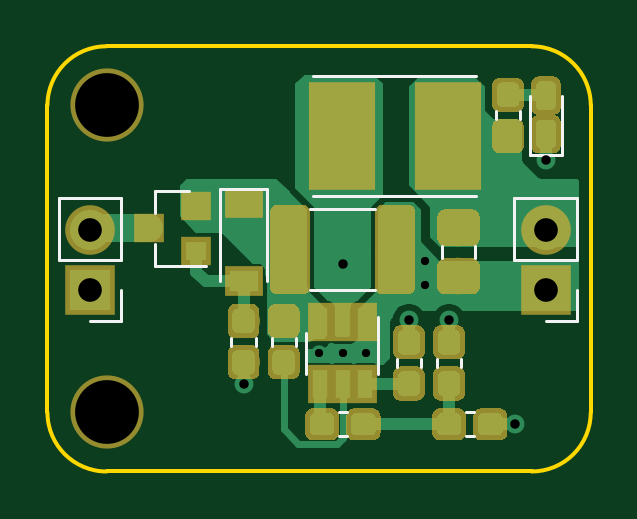
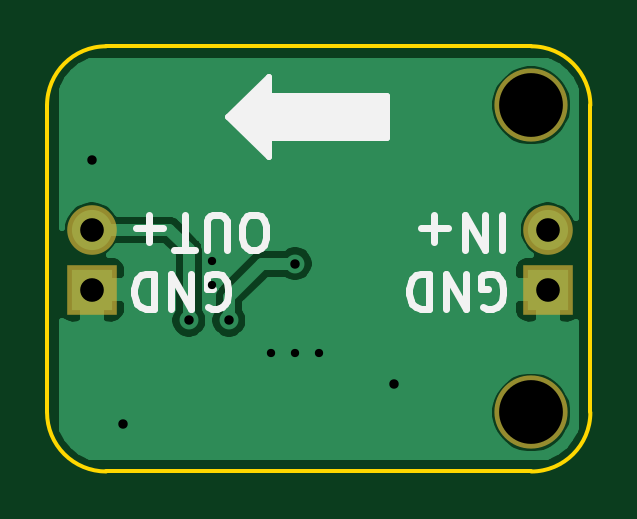
Circuit board: 9 layer files. Board 23.0 x 18.0 mm.
- bottom_copper: TinyBEC-B_Cu.gbl (19833 bytes)
- bottom_mask: TinyBEC-B_Mask.gbs (771 bytes)
- bottom_silk: TinyBEC-B_SilkS.gbo (4899 bytes)
- outline: TinyBEC-Edge_Cuts.gm1 (1021 bytes)
- top_copper: TinyBEC-F_Cu.gtl (54018 bytes)
- top_mask: TinyBEC-F_Mask.gts (40016 bytes)
- paste: TinyBEC-F_Paste.gtp (39748 bytes)
- top_silk: TinyBEC-F_SilkS.gto (2894 bytes)
- drill: TinyBEC.drl (574 bytes)

=== bottom_copper: TinyBEC-B_Cu.gbl (19833 bytes, source omitted) ===
=== bottom_mask: TinyBEC-B_Mask.gbs ===
G04 #@! TF.GenerationSoftware,KiCad,Pcbnew,(5.1.2)-1*
G04 #@! TF.CreationDate,2019-05-27T15:40:10+12:00*
G04 #@! TF.ProjectId,TinyBEC,54696e79-4245-4432-9e6b-696361645f70,rev?*
G04 #@! TF.SameCoordinates,Original*
G04 #@! TF.FileFunction,Soldermask,Bot*
G04 #@! TF.FilePolarity,Negative*
%FSLAX46Y46*%
G04 Gerber Fmt 4.6, Leading zero omitted, Abs format (unit mm)*
G04 Created by KiCad (PCBNEW (5.1.2)-1) date 2019-05-27 15:40:10*
%MOMM*%
%LPD*%
G04 APERTURE LIST*
%ADD10C,3.100000*%
%ADD11R,2.100000X2.100000*%
%ADD12O,2.100000X2.100000*%
G04 APERTURE END LIST*
D10*
X113500000Y-110500000D03*
X113500000Y-97500000D03*
D11*
X112800000Y-105300000D03*
D12*
X112800000Y-102760000D03*
X132100000Y-102760000D03*
D11*
X132100000Y-105300000D03*
M02*

=== bottom_silk: TinyBEC-B_SilkS.gbo ===
G04 #@! TF.GenerationSoftware,KiCad,Pcbnew,(5.1.2)-1*
G04 #@! TF.CreationDate,2019-05-27T15:40:10+12:00*
G04 #@! TF.ProjectId,TinyBEC,54696e79-4245-4432-9e6b-696361645f70,rev?*
G04 #@! TF.SameCoordinates,Original*
G04 #@! TF.FileFunction,Legend,Bot*
G04 #@! TF.FilePolarity,Positive*
%FSLAX46Y46*%
G04 Gerber Fmt 4.6, Leading zero omitted, Abs format (unit mm)*
G04 Created by KiCad (PCBNEW (5.1.2)-1) date 2019-05-27 15:40:10*
%MOMM*%
%LPD*%
G04 APERTURE LIST*
%ADD10C,0.300000*%
%ADD11C,0.250000*%
G04 APERTURE END LIST*
D10*
X125105000Y-103621428D02*
X125390714Y-103621428D01*
X125533571Y-103550000D01*
X125676428Y-103407142D01*
X125747857Y-103121428D01*
X125747857Y-102621428D01*
X125676428Y-102335714D01*
X125533571Y-102192857D01*
X125390714Y-102121428D01*
X125105000Y-102121428D01*
X124962142Y-102192857D01*
X124819285Y-102335714D01*
X124747857Y-102621428D01*
X124747857Y-103121428D01*
X124819285Y-103407142D01*
X124962142Y-103550000D01*
X125105000Y-103621428D01*
X126390714Y-103621428D02*
X126390714Y-102407142D01*
X126462142Y-102264285D01*
X126533571Y-102192857D01*
X126676428Y-102121428D01*
X126962142Y-102121428D01*
X127105000Y-102192857D01*
X127176428Y-102264285D01*
X127247857Y-102407142D01*
X127247857Y-103621428D01*
X127747857Y-103621428D02*
X128605000Y-103621428D01*
X128176428Y-102121428D02*
X128176428Y-103621428D01*
X129105000Y-102692857D02*
X130247857Y-102692857D01*
X129676428Y-102121428D02*
X129676428Y-103264285D01*
X127176428Y-106050000D02*
X127033571Y-106121428D01*
X126819285Y-106121428D01*
X126605000Y-106050000D01*
X126462142Y-105907142D01*
X126390714Y-105764285D01*
X126319285Y-105478571D01*
X126319285Y-105264285D01*
X126390714Y-104978571D01*
X126462142Y-104835714D01*
X126605000Y-104692857D01*
X126819285Y-104621428D01*
X126962142Y-104621428D01*
X127176428Y-104692857D01*
X127247857Y-104764285D01*
X127247857Y-105264285D01*
X126962142Y-105264285D01*
X127890714Y-104621428D02*
X127890714Y-106121428D01*
X128747857Y-104621428D01*
X128747857Y-106121428D01*
X129462142Y-104621428D02*
X129462142Y-106121428D01*
X129819285Y-106121428D01*
X130033571Y-106050000D01*
X130176428Y-105907142D01*
X130247857Y-105764285D01*
X130319285Y-105478571D01*
X130319285Y-105264285D01*
X130247857Y-104978571D01*
X130176428Y-104835714D01*
X130033571Y-104692857D01*
X129819285Y-104621428D01*
X129462142Y-104621428D01*
X115537857Y-106050000D02*
X115395000Y-106121428D01*
X115180714Y-106121428D01*
X114966428Y-106050000D01*
X114823571Y-105907142D01*
X114752142Y-105764285D01*
X114680714Y-105478571D01*
X114680714Y-105264285D01*
X114752142Y-104978571D01*
X114823571Y-104835714D01*
X114966428Y-104692857D01*
X115180714Y-104621428D01*
X115323571Y-104621428D01*
X115537857Y-104692857D01*
X115609285Y-104764285D01*
X115609285Y-105264285D01*
X115323571Y-105264285D01*
X116252142Y-104621428D02*
X116252142Y-106121428D01*
X117109285Y-104621428D01*
X117109285Y-106121428D01*
X117823571Y-104621428D02*
X117823571Y-106121428D01*
X118180714Y-106121428D01*
X118395000Y-106050000D01*
X118537857Y-105907142D01*
X118609285Y-105764285D01*
X118680714Y-105478571D01*
X118680714Y-105264285D01*
X118609285Y-104978571D01*
X118537857Y-104835714D01*
X118395000Y-104692857D01*
X118180714Y-104621428D01*
X117823571Y-104621428D01*
X114752142Y-102121428D02*
X114752142Y-103621428D01*
X115466428Y-102121428D02*
X115466428Y-103621428D01*
X116323571Y-102121428D01*
X116323571Y-103621428D01*
X117037857Y-102692857D02*
X118180714Y-102692857D01*
X117609285Y-102121428D02*
X117609285Y-103264285D01*
D11*
G36*
X126323224Y-98000000D02*
G01*
X124625000Y-99698224D01*
X124625000Y-99000000D01*
X124622598Y-98975614D01*
X124615485Y-98952165D01*
X124603934Y-98930554D01*
X124588388Y-98911612D01*
X124569446Y-98896066D01*
X124547835Y-98884515D01*
X124524386Y-98877402D01*
X124500000Y-98875000D01*
X119625000Y-98875000D01*
X119625000Y-97125000D01*
X124500000Y-97125000D01*
X124524386Y-97122598D01*
X124547835Y-97115485D01*
X124569446Y-97103934D01*
X124588388Y-97088388D01*
X124603934Y-97069446D01*
X124615485Y-97047835D01*
X124622598Y-97024386D01*
X124625000Y-97000000D01*
X124625000Y-96301776D01*
X126323224Y-98000000D01*
X126323224Y-98000000D01*
G37*
X126323224Y-98000000D02*
X124625000Y-99698224D01*
X124625000Y-99000000D01*
X124622598Y-98975614D01*
X124615485Y-98952165D01*
X124603934Y-98930554D01*
X124588388Y-98911612D01*
X124569446Y-98896066D01*
X124547835Y-98884515D01*
X124524386Y-98877402D01*
X124500000Y-98875000D01*
X119625000Y-98875000D01*
X119625000Y-97125000D01*
X124500000Y-97125000D01*
X124524386Y-97122598D01*
X124547835Y-97115485D01*
X124569446Y-97103934D01*
X124588388Y-97088388D01*
X124603934Y-97069446D01*
X124615485Y-97047835D01*
X124622598Y-97024386D01*
X124625000Y-97000000D01*
X124625000Y-96301776D01*
X126323224Y-98000000D01*
M02*

=== outline: TinyBEC-Edge_Cuts.gm1 ===
G04 #@! TF.GenerationSoftware,KiCad,Pcbnew,(5.1.2)-1*
G04 #@! TF.CreationDate,2019-05-27T15:40:10+12:00*
G04 #@! TF.ProjectId,TinyBEC,54696e79-4245-4432-9e6b-696361645f70,rev?*
G04 #@! TF.SameCoordinates,Original*
G04 #@! TF.FileFunction,Profile,NP*
%FSLAX46Y46*%
G04 Gerber Fmt 4.6, Leading zero omitted, Abs format (unit mm)*
G04 Created by KiCad (PCBNEW (5.1.2)-1) date 2019-05-27 15:40:10*
%MOMM*%
%LPD*%
G04 APERTURE LIST*
%ADD10C,0.150000*%
G04 APERTURE END LIST*
D10*
X113500000Y-113000000D02*
G75*
G02X111000000Y-110500000I0J2500000D01*
G01*
X111000000Y-97500000D02*
G75*
G02X113500000Y-95000000I2500000J0D01*
G01*
X131500000Y-95000000D02*
G75*
G02X134000000Y-97500000I0J-2500000D01*
G01*
X134000000Y-110500000D02*
G75*
G02X131500000Y-113000000I-2500000J0D01*
G01*
X131500000Y-95000000D02*
X113500000Y-95000000D01*
X134000000Y-110500000D02*
X134000000Y-97500000D01*
X113500000Y-113000000D02*
X131500000Y-113000000D01*
X111000000Y-97500000D02*
X111000000Y-110500000D01*
M02*

=== top_copper: TinyBEC-F_Cu.gtl (54018 bytes, source omitted) ===
=== top_mask: TinyBEC-F_Mask.gts (40016 bytes, source omitted) ===
=== paste: TinyBEC-F_Paste.gtp (39748 bytes, source omitted) ===
=== top_silk: TinyBEC-F_SilkS.gto ===
G04 #@! TF.GenerationSoftware,KiCad,Pcbnew,(5.1.2)-1*
G04 #@! TF.CreationDate,2019-05-27T15:40:10+12:00*
G04 #@! TF.ProjectId,TinyBEC,54696e79-4245-4432-9e6b-696361645f70,rev?*
G04 #@! TF.SameCoordinates,Original*
G04 #@! TF.FileFunction,Legend,Top*
G04 #@! TF.FilePolarity,Positive*
%FSLAX46Y46*%
G04 Gerber Fmt 4.6, Leading zero omitted, Abs format (unit mm)*
G04 Created by KiCad (PCBNEW (5.1.2)-1) date 2019-05-27 15:40:10*
%MOMM*%
%LPD*%
G04 APERTURE LIST*
%ADD10C,0.120000*%
G04 APERTURE END LIST*
D10*
X126810000Y-108228733D02*
X126810000Y-108571267D01*
X125790000Y-108228733D02*
X125790000Y-108571267D01*
X122113748Y-101890000D02*
X124886252Y-101890000D01*
X122113748Y-105310000D02*
X124886252Y-105310000D01*
X120300000Y-101050000D02*
X118300000Y-101050000D01*
X118300000Y-101050000D02*
X118300000Y-104950000D01*
X120300000Y-101050000D02*
X120300000Y-104950000D01*
X131415000Y-97100000D02*
X131415000Y-99585000D01*
X131415000Y-99585000D02*
X132785000Y-99585000D01*
X132785000Y-99585000D02*
X132785000Y-97100000D01*
X114130000Y-101430000D02*
X111470000Y-101430000D01*
X114130000Y-104030000D02*
X114130000Y-101430000D01*
X111470000Y-104030000D02*
X111470000Y-101430000D01*
X114130000Y-104030000D02*
X111470000Y-104030000D01*
X114130000Y-105300000D02*
X114130000Y-106630000D01*
X114130000Y-106630000D02*
X112800000Y-106630000D01*
X133430000Y-106630000D02*
X132100000Y-106630000D01*
X133430000Y-105300000D02*
X133430000Y-106630000D01*
X133430000Y-104030000D02*
X130770000Y-104030000D01*
X130770000Y-104030000D02*
X130770000Y-101430000D01*
X133430000Y-104030000D02*
X133430000Y-101430000D01*
X133430000Y-101430000D02*
X130770000Y-101430000D01*
X122250000Y-96250000D02*
X129150000Y-96250000D01*
X122250000Y-101350000D02*
X129150000Y-101350000D01*
X115540000Y-101120000D02*
X115540000Y-102050000D01*
X115540000Y-104280000D02*
X115540000Y-103350000D01*
X115540000Y-104280000D02*
X117700000Y-104280000D01*
X115540000Y-101120000D02*
X117000000Y-101120000D01*
X121510000Y-107671267D02*
X121510000Y-107328733D01*
X120490000Y-107671267D02*
X120490000Y-107328733D01*
X123671267Y-110490000D02*
X123328733Y-110490000D01*
X123671267Y-111510000D02*
X123328733Y-111510000D01*
X128510000Y-108228733D02*
X128510000Y-108571267D01*
X127490000Y-108228733D02*
X127490000Y-108571267D01*
X131010000Y-98096267D02*
X131010000Y-97753733D01*
X129990000Y-98096267D02*
X129990000Y-97753733D01*
X128703733Y-110490000D02*
X129046267Y-110490000D01*
X128703733Y-111510000D02*
X129046267Y-111510000D01*
X119810000Y-107328733D02*
X119810000Y-107671267D01*
X118790000Y-107328733D02*
X118790000Y-107671267D01*
X121940000Y-107120000D02*
X121940000Y-108880000D01*
X125010000Y-108880000D02*
X125010000Y-106450000D01*
X129110000Y-103438748D02*
X129110000Y-103961252D01*
X127690000Y-103438748D02*
X127690000Y-103961252D01*
M02*

=== drill: TinyBEC.drl ===
M48
; DRILL file {KiCad (5.1.2)-1} date 5/27/2019 15:40:24
; FORMAT={2:4/ absolute / inch / suppress leading zeros}
; #@! TF.CreationDate,2019-05-27T15:40:24+12:00
; #@! TF.GenerationSoftware,Kicad,Pcbnew,(5.1.2)-1
FMAT,2
INCH,TZ
T1C0.0138
T2C0.0157
T3C0.0394
T4C0.1063
%
G90
G05
T1
X48228Y-42520
X48622Y-42520
X49016Y-42520
X50000Y-40984
X50000Y-41378
T2
X46969Y-43031
X48622Y-41024
X49724Y-41969
X50394Y-41969
X51496Y-43701
X52008Y-39291
T3
X44409Y-40457
X44409Y-41457
X52008Y-40457
X52008Y-41457
T4
X44685Y-38386
X44685Y-43504
T0
M30

